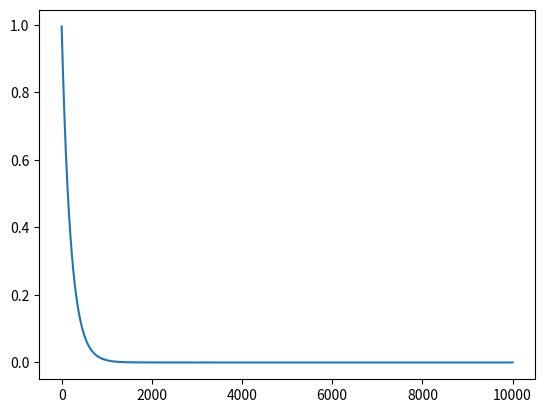

Python code for this plot:
import matplotlib.pyplot as plt

decay = 0.995
start = 1
n_ep = 10000
vet = []

res = start
for e in range(n_ep):
    res = res * decay
    vet.append(res)


plt.plot(vet)
plt.show()